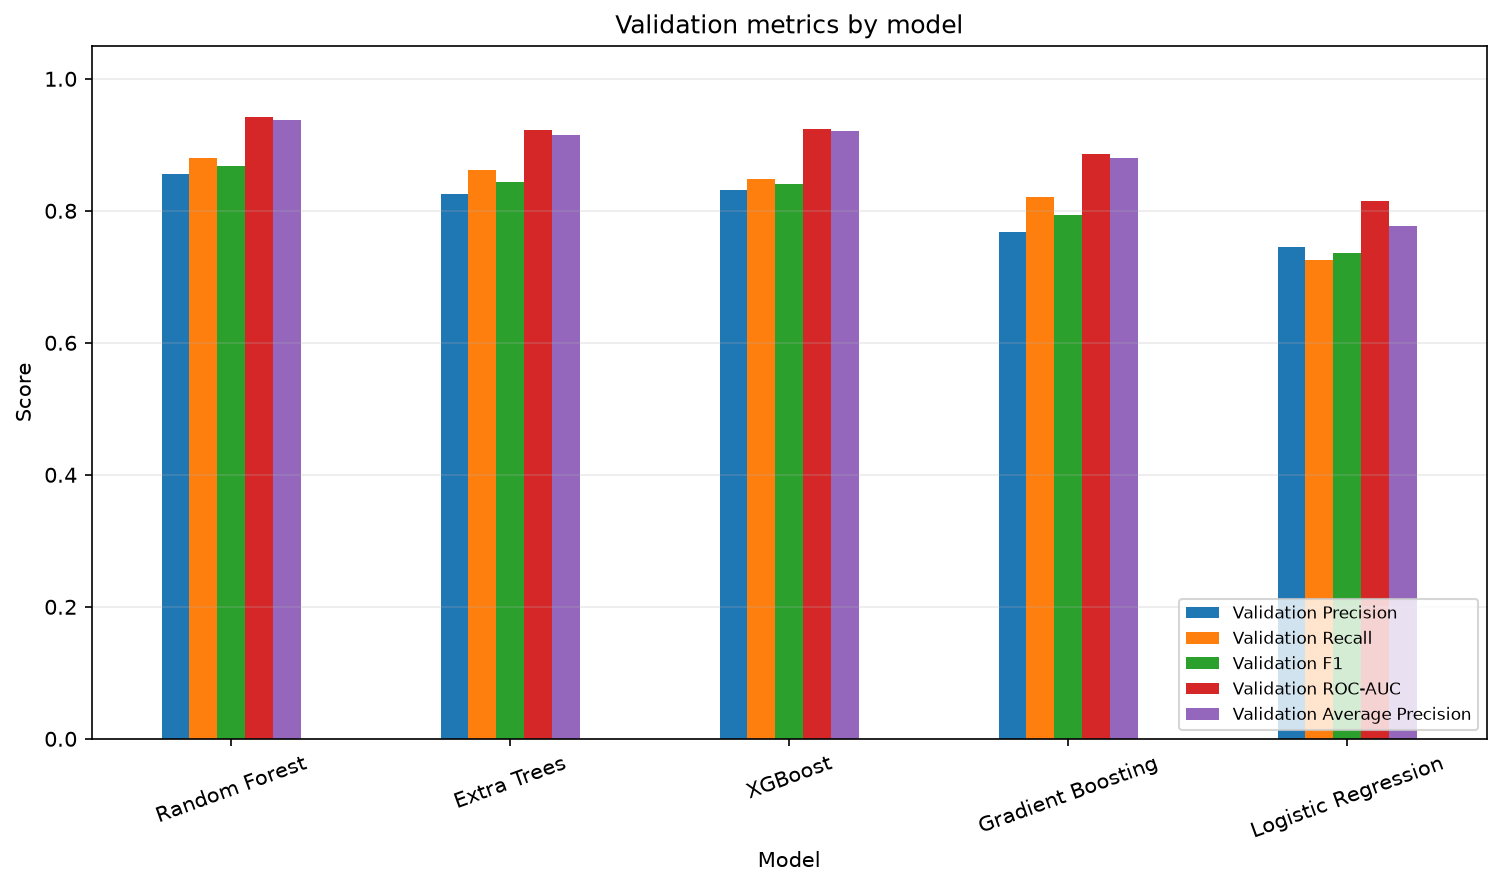

The table this chart was drawn from, first rows:
Model, Validation Accuracy, Validation Precision, Validation Recall, Validation F1, Validation ROC-AUC, Validation Average Precision, Validation Brier Score
Random Forest, 0.8677, 0.8556, 0.8806, 0.8679, 0.9419, 0.9381, 0.09701
Extra Trees, 0.8417, 0.8252, 0.8621, 0.8432, 0.9226, 0.9152, 0.1253
XGBoost, 0.8405, 0.8321, 0.8482, 0.8401, 0.9235, 0.9208, 0.1124
Gradient Boosting, 0.789, 0.7677, 0.8213, 0.7936, 0.8868, 0.88, 0.1437
Logistic Regression, 0.7423, 0.7455, 0.726, 0.7356, 0.8143, 0.7767, 0.1781
